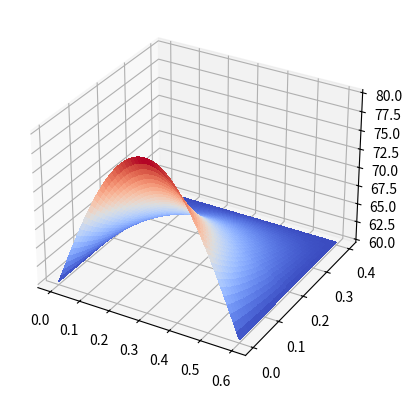

Reproduce this figure in Python.
import numpy as np
import matplotlib.pyplot as plt
from matplotlib import cm
import time
L1,L2 = 0.6,0.4
x_squard,y_squard = 60,40 #确定单边的分割数量
dx,dy = L1/x_squard,L2/y_squard
k=dx/dy
print(k)
##确定精确度区间
e = 0.000000001
#构建二维温度平面，此时为0矩阵
t = np.zeros([y_squard,x_squard])
#确定边界条件
tw1,tw2 = 60. ,20.
delta = np.linspace(0,L1,x_squard)
tw3 = tw1+tw2*np.sin(np.pi*delta/L1)
t[0]= tw3
t[1:,0]=tw1
t[y_squard-1]= tw1
t[1:,x_squard-1]=tw1
#将待求解内部区域添加初始值
t[1:y_squard-2,1:x_squard-2]=70
#构建与t完全一致待收敛判断序列
#当序列f全为1时，即每一点位置处符合精确度要求
f = np.zeros_like(t)
f[0]=1
f[1:,0]=1
f[y_squard-1]=1
f[1:,x_squard-1]=1
#通过高斯-赛德尔法进行迭代
x,y=1,1
count=0
start = time.time()
while (f==1).all() == False:
    for x in range(1,x_squard-1):
        for y in range(1,y_squard-1):
            flag=t[y,x]
            t[y,x]=(k*k*t[y-1,x]+k*k*t[y+1,x]+t[y,x-1]+t[y,x+1])/(2*k*k+2)
            #判断是否符合精确度条件
            if abs(t[y,x]-flag) < e:
                f[y,x] = 1
            else:
                f[y,x] = 0
    count=count+1
    print('\r',count,end='',flush=True)
end = time.time()
print("\r高斯-赛德尔法迭代时间：%.2f秒"%(end-start))
#偷懒方法做出图像
#plt.matshow(t,cmap=plt.cm.Reds)
#不给偷懒！
X=np.linspace(0,L1,x_squard)
Y=np.linspace(0,L2,y_squard)
X,Y = np.meshgrid(X,Y)
ax= plt.axes(projection = '3d')


ax.plot_surface(X,Y,t,rstride=1, cstride=1,cmap=cm.coolwarm,
                       linewidth=0, antialiased=False)
"""
X = np.arange(0,51,1)
Y = t[25,0:]
plt.plot(X*dx,Y)
"""
plt.show()
#输出矩阵，取三位有效值
print(np.around(t,3))
